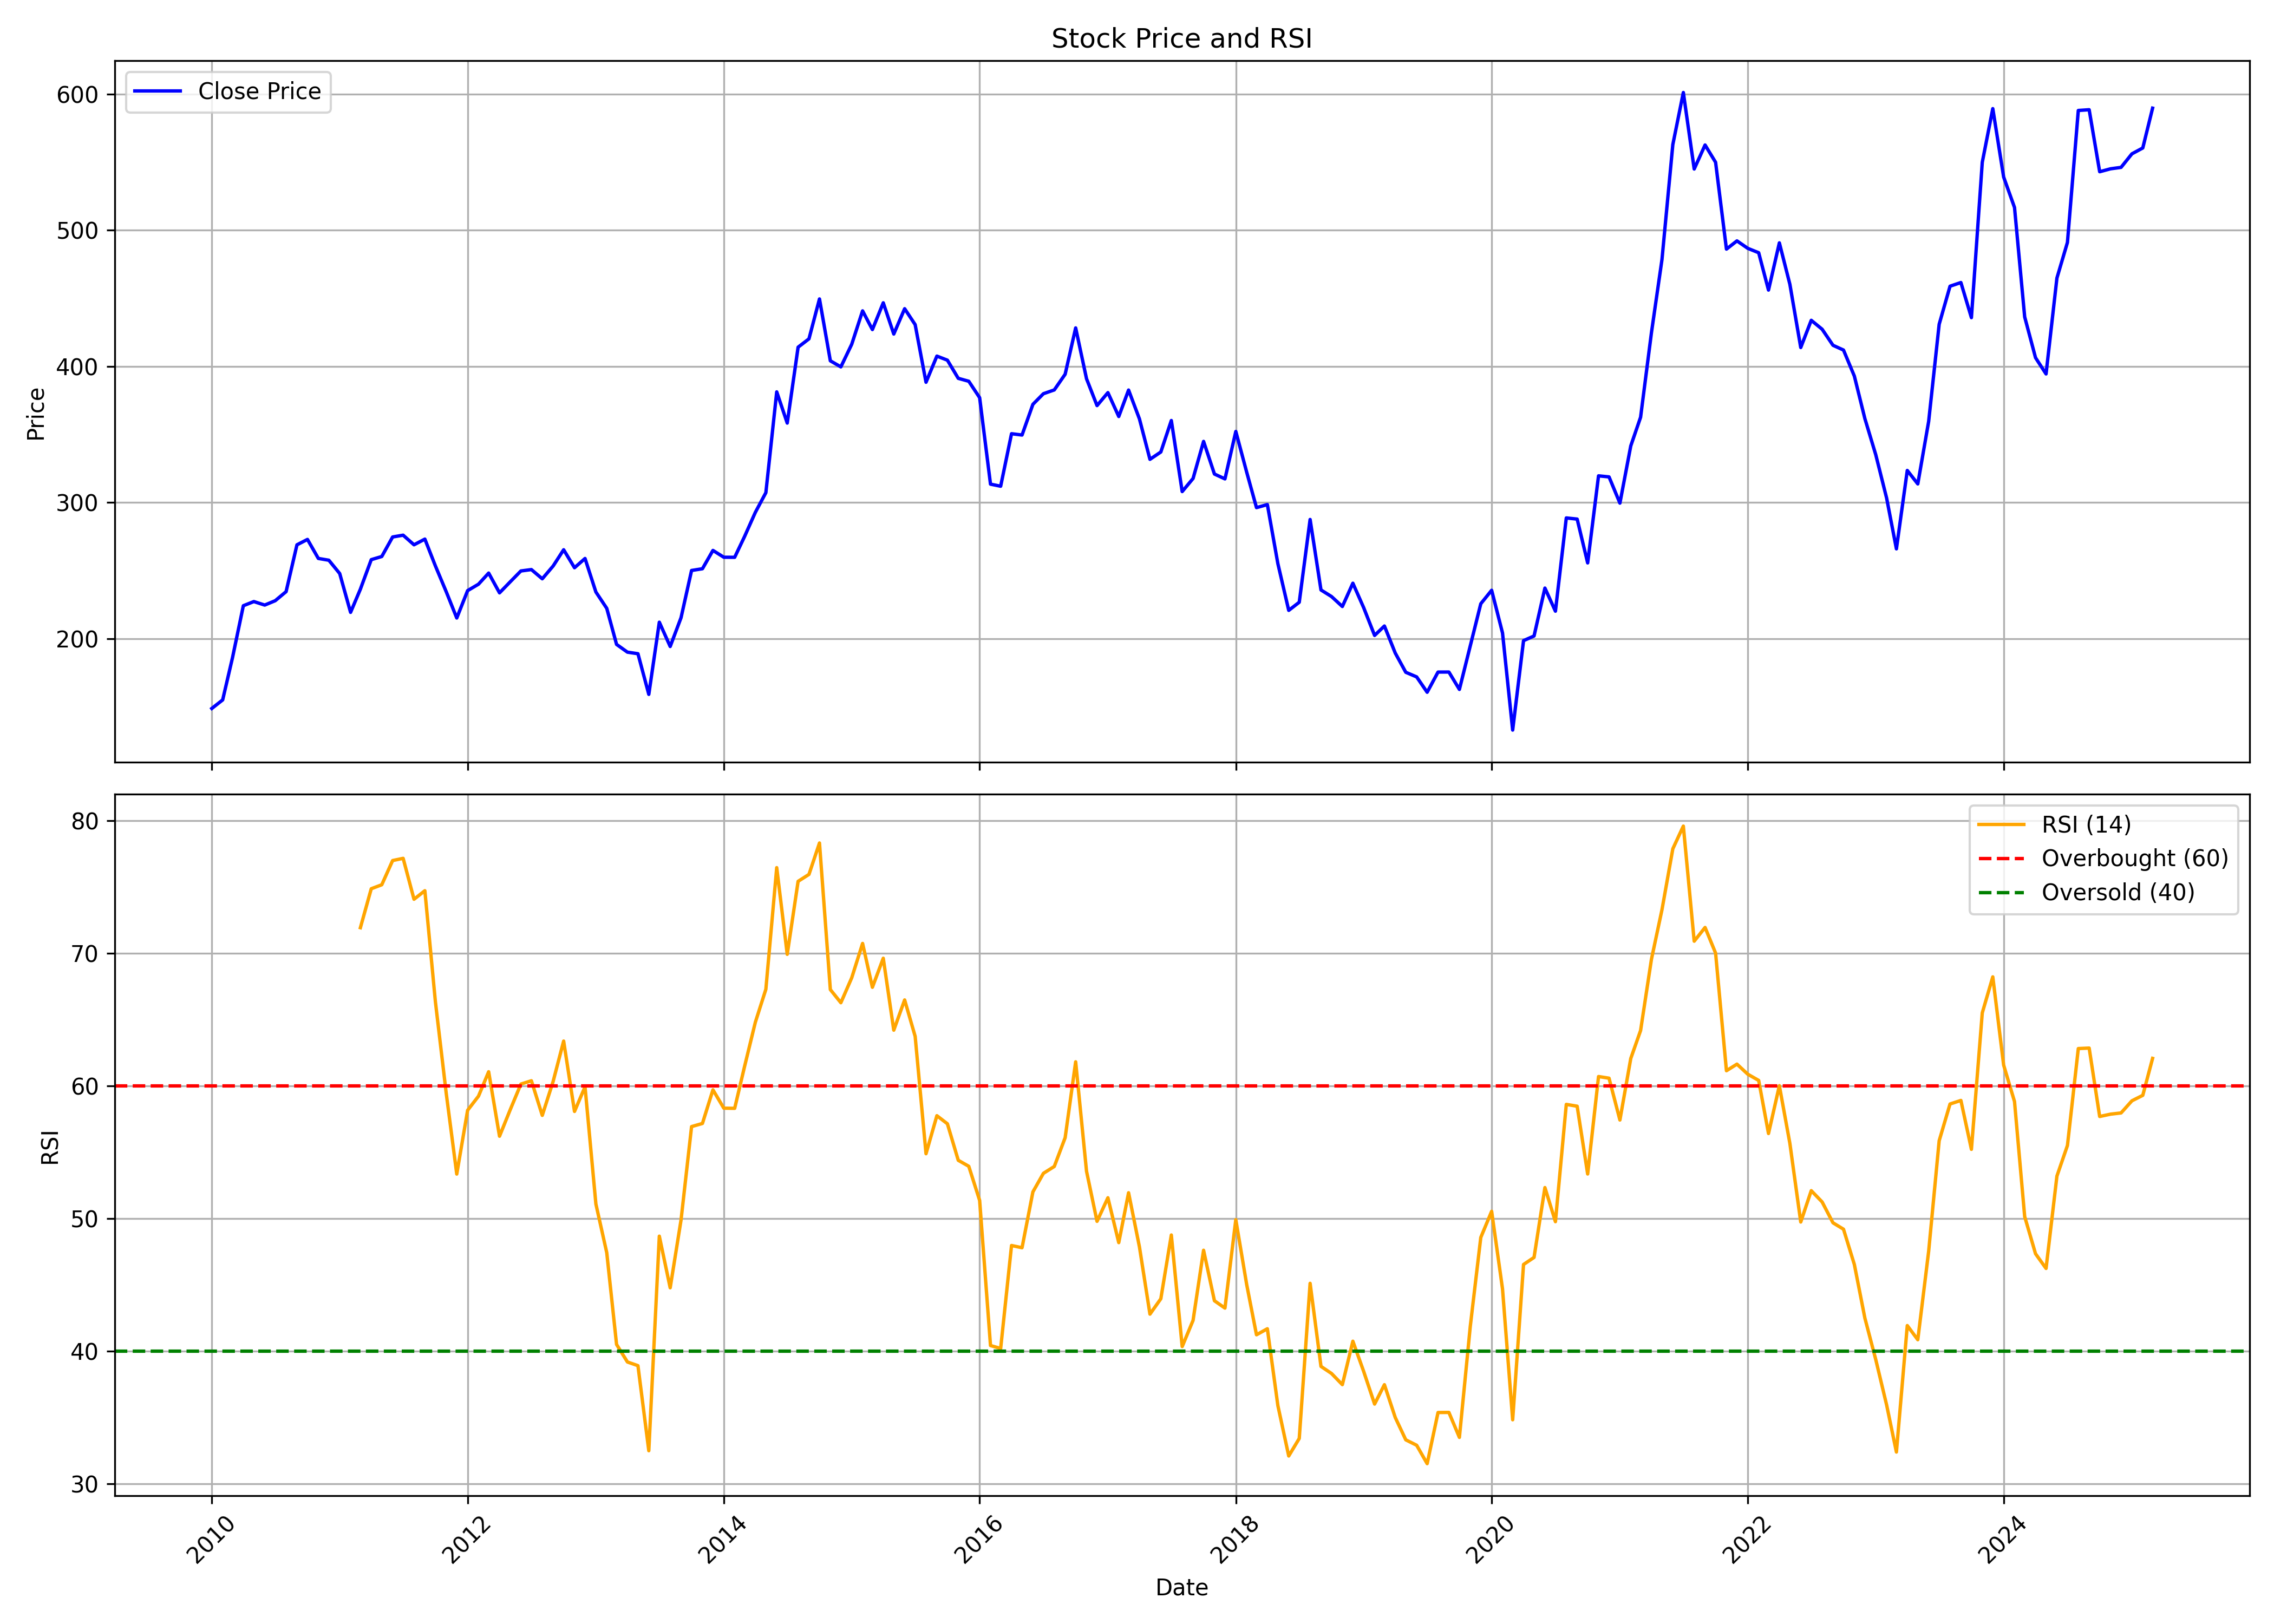

The data file committed next to this chart (first rows):
, date, symbol, open, high, low, close, volume, rsi
0, 2010-01-01, HEUBACHIND, 162.1, 166.3, 136.8, 148.7, 299774, 
1, 2010-02-01, HEUBACHIND, 150.8, 165.7, 142.2, 155, 322158, 
2, 2010-03-01, HEUBACHIND, 155, 207.8, 152.5, 186, 1053067, 
3, 2010-04-01, HEUBACHIND, 186, 237.8, 181.6, 224.2, 577543, 
4, 2010-05-01, HEUBACHIND, 236.1, 238.2, 212, 227.3, 237009, 
5, 2010-06-01, HEUBACHIND, 228.8, 236.8, 217.9, 224.7, 130570, 
6, 2010-07-01, HEUBACHIND, 221, 243.5, 221, 227.9, 261562, 
7, 2010-08-01, HEUBACHIND, 228.1, 274, 225.6, 234.6, 561086, 
8, 2010-09-01, HEUBACHIND, 240, 275.5, 236.6, 269, 405556, 
9, 2010-10-01, HEUBACHIND, 270.2, 298.7, 267.8, 272.9, 484063, 
10, 2010-11-01, HEUBACHIND, 276.9, 277.3, 227.8, 259, 232257, 
11, 2010-12-01, HEUBACHIND, 252.8, 263.1, 223.3, 257.6, 170869, 
12, 2011-01-01, HEUBACHIND, 257.4, 276.6, 245.3, 247.9, 170415, 
13, 2011-02-01, HEUBACHIND, 248.2, 256, 211.9, 219.4, 147362, 
14, 2011-03-01, HEUBACHIND, 221.1, 243.9, 209.8, 236.4, 164351, 71.92
15, 2011-04-01, HEUBACHIND, 238.2, 264.5, 237.9, 258.1, 246487, 74.85
16, 2011-05-01, HEUBACHIND, 264.9, 267, 246.1, 260.4, 99911, 75.15
17, 2011-06-01, HEUBACHIND, 261.6, 283.5, 253.9, 274.7, 120105, 76.98
18, 2011-07-01, HEUBACHIND, 272.2, 312.8, 268.6, 276, 488760, 77.14
19, 2011-08-01, HEUBACHIND, 277, 285, 249.5, 269, 477910, 74.06
20, 2011-09-01, HEUBACHIND, 279.9, 283.7, 268.9, 273.2, 98231, 74.7
21, 2011-10-01, HEUBACHIND, 266.9, 278.8, 247.9, 253.5, 68631, 66.34
22, 2011-11-01, HEUBACHIND, 253.2, 257, 229.6, 234.5, 59880, 59.42
23, 2011-12-01, HEUBACHIND, 239.9, 278, 213.3, 215.2, 45820, 53.35
24, 2012-01-01, HEUBACHIND, 217, 241, 211.1, 235.3, 85427, 58.16
25, 2012-02-01, HEUBACHIND, 233, 248.7, 230.8, 240, 448175, 59.22
26, 2012-03-01, HEUBACHIND, 238.4, 254.4, 233.5, 248.2, 259510, 61.06
27, 2012-04-01, HEUBACHIND, 257.8, 262.4, 230, 233.7, 328331, 56.2
28, 2012-05-01, HEUBACHIND, 244.9, 250.3, 229.2, 241.6, 109249, 58.17
29, 2012-06-01, HEUBACHIND, 239.1, 251.4, 233.1, 249.8, 57269, 60.13
30, 2012-07-01, HEUBACHIND, 250.3, 263.4, 243.1, 250.8, 134417, 60.38
31, 2012-08-01, HEUBACHIND, 251, 257, 238.3, 244, 137036, 57.77
32, 2012-09-01, HEUBACHIND, 247.9, 257, 242.9, 253.4, 61574, 60.34
33, 2012-10-01, HEUBACHIND, 253.8, 282.9, 253.8, 265.3, 116208, 63.37
34, 2012-11-01, HEUBACHIND, 267.2, 270.4, 246.9, 252.1, 94435, 58.07
35, 2012-12-01, HEUBACHIND, 253.1, 272.4, 250.2, 258.9, 188778, 59.93
36, 2013-01-01, HEUBACHIND, 258.3, 265.5, 222.2, 234.3, 233618, 51.1
37, 2013-02-01, HEUBACHIND, 230.9, 234.4, 214.6, 222.3, 186125, 47.43
38, 2013-03-01, HEUBACHIND, 222.7, 230.3, 193.1, 195.8, 184701, 40.51
39, 2013-04-01, HEUBACHIND, 198.6, 201.2, 184.6, 190.1, 180275, 39.19
40, 2013-05-01, HEUBACHIND, 197.1, 204, 186.4, 189, 280723, 38.92
41, 2013-06-01, HEUBACHIND, 192.2, 192.2, 155.8, 159.1, 123856, 32.51
42, 2013-07-01, HEUBACHIND, 159.5, 219.7, 157.4, 212.1, 1467499, 48.67
43, 2013-08-01, HEUBACHIND, 217, 217.8, 188.1, 194.3, 201879, 44.78
44, 2013-09-01, HEUBACHIND, 197.9, 227.8, 197.9, 215.5, 210366, 49.9
45, 2013-10-01, HEUBACHIND, 213.3, 251.6, 199.6, 250.1, 732022, 56.93
46, 2013-11-01, HEUBACHIND, 250.5, 261.8, 236.5, 251.4, 242840, 57.17
47, 2013-12-01, HEUBACHIND, 249.8, 287.8, 246.7, 264.9, 1013441, 59.7
48, 2014-01-01, HEUBACHIND, 267.6, 269.1, 254.2, 259.8, 285549, 58.32
49, 2014-02-01, HEUBACHIND, 264.2, 278.4, 209.2, 259.8, 510213, 58.3
50, 2014-03-01, HEUBACHIND, 259.5, 278.1, 257.8, 274.9, 251869, 61.43
51, 2014-04-01, HEUBACHIND, 271.5, 318.6, 271.5, 292.8, 664185, 64.79
52, 2014-05-01, HEUBACHIND, 301.3, 320.7, 291.4, 307.3, 561860, 67.28
53, 2014-06-01, HEUBACHIND, 308, 389.5, 308, 381.3, 602424, 76.44
54, 2014-07-01, HEUBACHIND, 379.8, 433.9, 350.4, 358.4, 600665, 69.91
55, 2014-08-01, HEUBACHIND, 372.1, 431.9, 368.8, 414.2, 425653, 75.41
56, 2014-09-01, HEUBACHIND, 414.2, 441.4, 409.4, 420.3, 338503, 75.93
57, 2014-10-01, HEUBACHIND, 419, 488.3, 417.2, 449.6, 379546, 78.3
58, 2014-11-01, HEUBACHIND, 450.8, 460.7, 396.5, 404.1, 367076, 67.25
59, 2014-12-01, HEUBACHIND, 407, 428.3, 385.9, 399.7, 257546, 66.26
... 123 more rows
